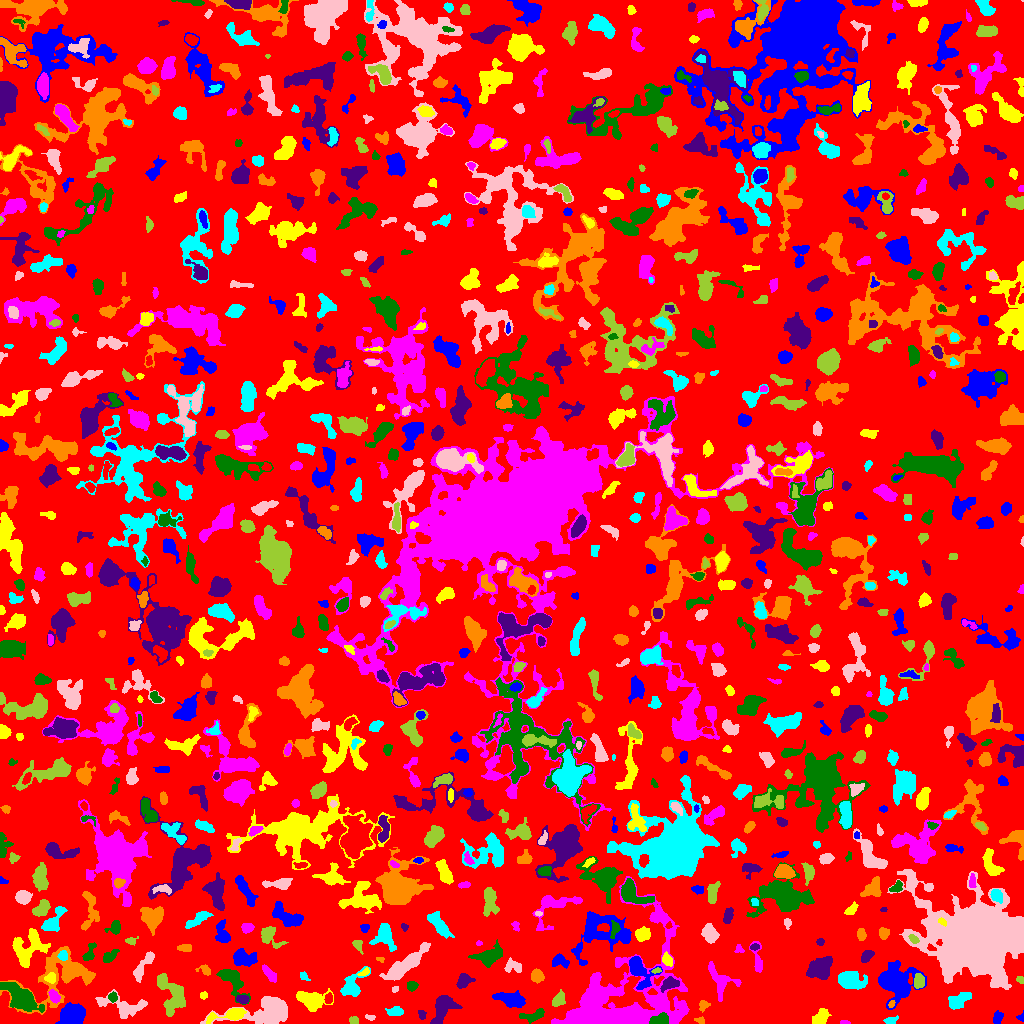

The file beside this chart, header and first rows:
ID, X, Y, A, B, theta, total_flux, mu_max, mu_median, mu_mean, R_fwhm, R_e, R10, R90, x_start, x_end, y_start, y_end, area, greylevel
0, 507.6, 507.4, 299.6, 291.6, 0.6043, 1044741, 10.0, 1.0, 1.457, 67.93, 216.6, 82.51, 358.1, 0, 1023, 0, 1023, 717018, 1.457
1, 997.7, 5.337, 3.289, 2.151, 1.178, 264.0, 5.0, 2.0, 2.336, 3.989, 3.338, 1.262, 5.202, 993, 1003, 0, 13, 113, 5.336
2, 231.7, 9.153, 9.254, 2.647, 0.17, 1107, 11.0, 3.0, 3.83, 5.232, 4.787, 1.784, 7.858, 206, 246, 0, 15, 289, 9.83
3, 845.2, 0.913, 2.115, 0.9962, -0.0008143, 46.0, 4.0, 1.0, 1.179, 1.871, 1.596, 0.5642, 2.764, 840, 850, 0, 3, 39, 5.179
4, 533.3, 8.123, 6.676, 2.364, 0.2568, 520.0, 5.0, 3.0, 2.574, 5.944, 4.406, 1.784, 6.699, 519, 544, 0, 15, 202, 6.574
5, 421.8, 9.121, 2.322, 1.541, -1.298, 107.0, 4.0, 1.0, 1.574, 3.192, 2.257, 0.7979, 3.656, 418, 426, 4, 13, 68, 5.574
6, 700.3, 3.266, 2.509, 1.674, -0.1256, 124.0, 4.0, 2.0, 2.067, 3.432, 2.326, 0.9772, 3.742, 694, 704, 0, 7, 60, 9.067
7, 891.4, 2.757, 2.482, 1.613, 0.1065, 222.0, 7.0, 2.0, 2.494, 3.09, 2.459, 0.9772, 3.742, 883, 898, 0, 8, 89, 6.494
8, 369.7, 6.181, 2.433, 1.366, -0.2065, 72.0, 3.0, 1.0, 1.358, 2.523, 2.185, 0.7979, 3.523, 365, 375, 3, 9, 53, 6.358
9, 353.8, 2.83, 2.334, 1.931, -0.2437, 135.0, 3.0, 2.0, 1.901, 3.827, 2.646, 1.128, 4.107, 349, 358, 0, 7, 71, 8.901
10, 339.4, 5.58, 7.648, 3.191, -0.02601, 1027, 9.0, 3.0, 3.367, 5.171, 5.262, 2.034, 8.519, 326, 361, 0, 13, 305, 6.367
11, 1021, 6.273, 2.001, 1.787, 0.6397, 187.0, 8.0, 4.0, 3.816, 2.821, 2.034, 0.7979, 3.29, 1016, 1023, 2, 13, 49, 6.816
12, 820.5, 6.084, 4.829, 3.097, 0.8369, 737.0, 7.0, 4.0, 3.543, 5.971, 4.82, 1.871, 7.136, 812, 831, 0, 15, 208, 6.543
13, 620.7, 17.85, 32.93, 21.3, 0.6174, 40614, 59.0, 5.0, 9.606, 10.93, 14.46, 5.232, 30.96, 551, 689, 0, 147, 4228, 10.61
14, 659.9, 3.249, 4.242, 2.56, 0.2067, 1128, 17.0, 6.0, 6.267, 4.029, 3.909, 1.493, 6.232, 649, 668, 0, 11, 180, 21.27
15, 442.1, 14.7, 8.42, 4.099, 1.101, 2064, 12.0, 4.0, 4.702, 7.024, 6.18, 2.394, 9.934, 430, 462, 0, 28, 439, 7.702
16, 703, 18.28, 2.694, 2.152, 1.317, 422.0, 13.0, 4.0, 4.538, 2.523, 2.764, 0.9772, 4.583, 699, 710, 11, 23, 93, 9.538
17, 395.2, 12.01, 3.698, 1.793, 0.05871, 358.0, 7.0, 2.0, 2.557, 3.827, 3.141, 1.262, 5.046, 385, 403, 8, 17, 140, 6.557
18, 125, 16.73, 12.11, 4.636, -0.1665, 1786, 10.0, 3.0, 3.623, 6.77, 6.333, 2.523, 10.62, 95, 147, 5, 34, 493, 7.623
19, 172.3, 28.68, 10.74, 6.132, -1.228, 2657, 13.0, 4.0, 4.279, 5.67, 7.653, 2.821, 12.18, 157, 185, 7, 50, 621, 8.279
20, 758.2, 10.22, 7.815, 3.729, -1.556, 1418, 10.0, 3.0, 3.928, 6.482, 5.698, 2.185, 9.097, 751, 769, 0, 27, 361, 6.928
21, 72.51, 9.296, 6.409, 4.676, 0.3727, 2850, 12.0, 6.0, 5.925, 8.795, 6.91, 2.764, 10.73, 55, 85, 0, 21, 481, 9.925
22, 311.3, 23.32, 7.626, 4.45, -0.1751, 1994, 10.0, 4.0, 4.412, 7.979, 6.408, 2.585, 10.12, 296, 333, 12, 35, 452, 7.412
23, 54.12, 27.05, 3.162, 2.099, -0.973, 677.0, 13.0, 5.0, 5.549, 3.868, 3.29, 1.262, 5.232, 48, 60, 20, 34, 122, 12.55
24, 112.6, 26.5, 2.262, 1.939, 1.543, 408.0, 13.0, 4.0, 4.976, 2.706, 2.585, 0.9772, 4.26, 108, 117, 21, 32, 82, 11.98
25, 242.7, 24.04, 2.931, 1.994, -0.1229, 353.0, 7.0, 4.0, 3.461, 4.107, 3.141, 1.262, 4.82, 236, 249, 20, 28, 102, 8.461
26, 891.5, 19.49, 1.867, 1.311, 1.099, 85.0, 4.0, 2.0, 1.889, 2.877, 1.954, 0.7979, 3.192, 888, 895, 16, 23, 45, 8.889
27, 958.5, 23.06, 6.231, 3.207, 0.5579, 729.0, 4.0, 3.0, 2.632, 8.482, 5.412, 2.394, 8.176, 948, 971, 14, 31, 277, 5.632
28, 268.1, 11.77, 16.23, 6.11, 0.1364, 5078, 16.0, 5.0, 5.279, 8.425, 9.219, 3.568, 15.1, 200, 287, 0, 27, 962, 8.279
29, 558.5, 23.17, 3.648, 2.327, 0.998, 334.0, 5.0, 2.0, 2.087, 4.334, 3.523, 1.382, 5.67, 552, 565, 17, 34, 160, 6.088
30, 328.3, 24.52, 2.378, 1.802, 1.358, 294.0, 9.0, 3.0, 3.63, 3.141, 2.646, 0.9772, 4.222, 324, 332, 20, 31, 81, 9.63
31, 511.3, 23.72, 6.581, 3.01, -0.2456, 1727, 15.0, 4.0, 4.68, 4.82, 5.232, 1.954, 9.045, 492, 525, 16, 33, 369, 7.68
32, 203.1, 28.24, 1.86, 1.682, 0.03738, 114.0, 4.0, 2.0, 2.073, 3.385, 2.257, 0.7979, 3.478, 200, 207, 24, 32, 55, 8.073
33, 721.1, 42.5, 8.682, 5.94, -0.8877, 1294, 8.0, 3.0, 3.259, 6.555, 6.129, 2.326, 9.966, 708, 741, 22, 62, 397, 7.259
34, 21.97, 25.12, 8.873, 4.295, -0.6315, 4719, 22.0, 5.0, 6.94, 7.442, 6.933, 2.706, 12.24, 0, 44, 11, 41, 680, 10.94
35, 463.9, 42.44, 3.663, 2.76, 0.6795, 284.0, 5.0, 1.0, 1.543, 3.568, 3.523, 1.262, 5.997, 456, 475, 35, 50, 184, 5.543
36, 61.19, 49.17, 19.08, 11.74, 0.5678, 6449, 15.0, 4.0, 4.791, 8.253, 10.88, 3.989, 18.18, 0, 95, 9, 77, 1346, 6.791
37, 850.9, 42.92, 6.673, 3.922, -0.1889, 1879, 10.0, 4.0, 4.39, 7.611, 6.257, 2.459, 9.885, 838, 867, 34, 52, 428, 7.39
38, 395, 34.39, 1.823, 1.225, 0.4371, 44.0, 3.0, 1.0, 1.048, 1.784, 1.784, 0.5642, 2.985, 392, 398, 31, 37, 42, 5.048
39, 919, 41.63, 3.305, 2.467, 1.565, 449.0, 8.0, 3.0, 3.034, 4.146, 3.568, 1.382, 5.809, 914, 924, 35, 50, 148, 8.034
40, 121.9, 44.64, 3.208, 2.893, 0.4347, 382.0, 7.0, 2.0, 2.547, 3.432, 3.338, 1.262, 5.809, 114, 127, 35, 50, 150, 7.547
41, 895.9, 41.82, 9.682, 9.104, -1.183, 4558, 12.0, 4.0, 4.526, 10.2, 9.966, 3.949, 15.76, 878, 926, 14, 63, 1007, 6.526
42, 50.81, 45.42, 2.459, 2.264, 0.1883, 315.0, 7.0, 3.0, 3.058, 3.656, 2.985, 1.128, 4.72, 44, 55, 40, 51, 103, 12.06
43, 601.4, 33.24, 7.282, 3.874, -0.7965, 729.0, 6.0, 3.0, 3.391, 7.047, 4.918, 1.954, 7.464, 591, 615, 24, 48, 215, 9.391
44, 411.8, 37.28, 2.437, 2.099, 0.1447, 253.0, 5.0, 3.0, 2.556, 4.146, 2.932, 1.262, 4.442, 407, 418, 32, 42, 99, 6.556
45, 669.6, 40.12, 3.991, 2.539, 0.383, 1046, 17.0, 4.0, 5.654, 3.7, 3.656, 1.382, 6.308, 660, 679, 31, 47, 185, 12.65
46, 536.9, 47.6, 3.033, 2.781, -0.7302, 596.0, 11.0, 4.0, 3.87, 3.478, 3.7, 1.382, 5.917, 531, 544, 40, 55, 154, 6.87
47, 351.5, 37.79, 7.293, 4.282, 0.9619, 1598, 10.0, 4.0, 4.501, 7.136, 5.585, 2.257, 8.903, 340, 370, 27, 57, 355, 9.501
48, 403.1, 57.21, 13.69, 3.239, 0.661, 2434, 10.0, 3.0, 3.809, 8.195, 7.611, 2.821, 12.22, 379, 430, 43, 81, 639, 6.809
49, 1021, 43.61, 2.283, 1.417, -0.9922, 142.0, 5.0, 3.0, 2.679, 3.141, 2.257, 0.7979, 3.338, 1016, 1023, 40, 47, 53, 6.679
50, 322.8, 65.75, 16.86, 9.544, -0.96, 9724, 15.0, 6.0, 6.17, 13.28, 12.17, 4.886, 19.31, 294, 372, 16, 93, 1576, 8.17
51, 638.5, 54.23, 8.721, 4.908, -1.043, 1999, 15.0, 3.0, 4.413, 4.983, 5.836, 2.111, 10.28, 629, 662, 34, 67, 453, 9.413
52, 364.5, 51.27, 3.247, 1.379, 0.5, 110.0, 4.0, 1.5, 1.667, 3.241, 2.326, 0.7979, 3.785, 357, 369, 48, 56, 66, 10.67
53, 269.3, 49.91, 5.161, 1.873, -0.8479, 430.0, 8.0, 3.0, 2.774, 3.827, 3.868, 1.382, 6.077, 262, 276, 41, 59, 155, 5.774
54, 231.6, 44.58, 8.645, 4.036, -0.8749, 1485, 10.0, 3.0, 3.631, 6.457, 5.754, 2.257, 9.558, 216, 250, 19, 54, 409, 6.631
55, 820.5, 56.01, 6.893, 4.523, 0.5678, 2211, 12.0, 4.0, 4.796, 7.548, 6.531, 2.459, 10.31, 806, 832, 44, 67, 461, 7.796
56, 204.6, 53.48, 3.623, 2.367, -0.3462, 331.0, 7.0, 3.0, 3.277, 3.338, 3.385, 1.262, 5.109, 195, 210, 48, 59, 101, 7.277
57, 303.6, 47.08, 2.682, 1.838, -0.7696, 116.0, 5.0, 2.0, 1.706, 1.871, 2.585, 0.7979, 4.146, 300, 310, 43, 52, 68, 5.706
58, 513.2, 56.6, 4.596, 2.588, -0.201, 306.0, 6.0, 2.0, 1.789, 4.029, 3.523, 1.382, 5.726, 504, 521, 51, 66, 171, 5.789
59, 656.3, 52.85, 2.384, 1.149, 0.2002, 132.0, 6.0, 3.0, 2.809, 2.877, 2.111, 0.7979, 3.192, 651, 661, 50, 56, 47, 10.81
... 909 more rows
